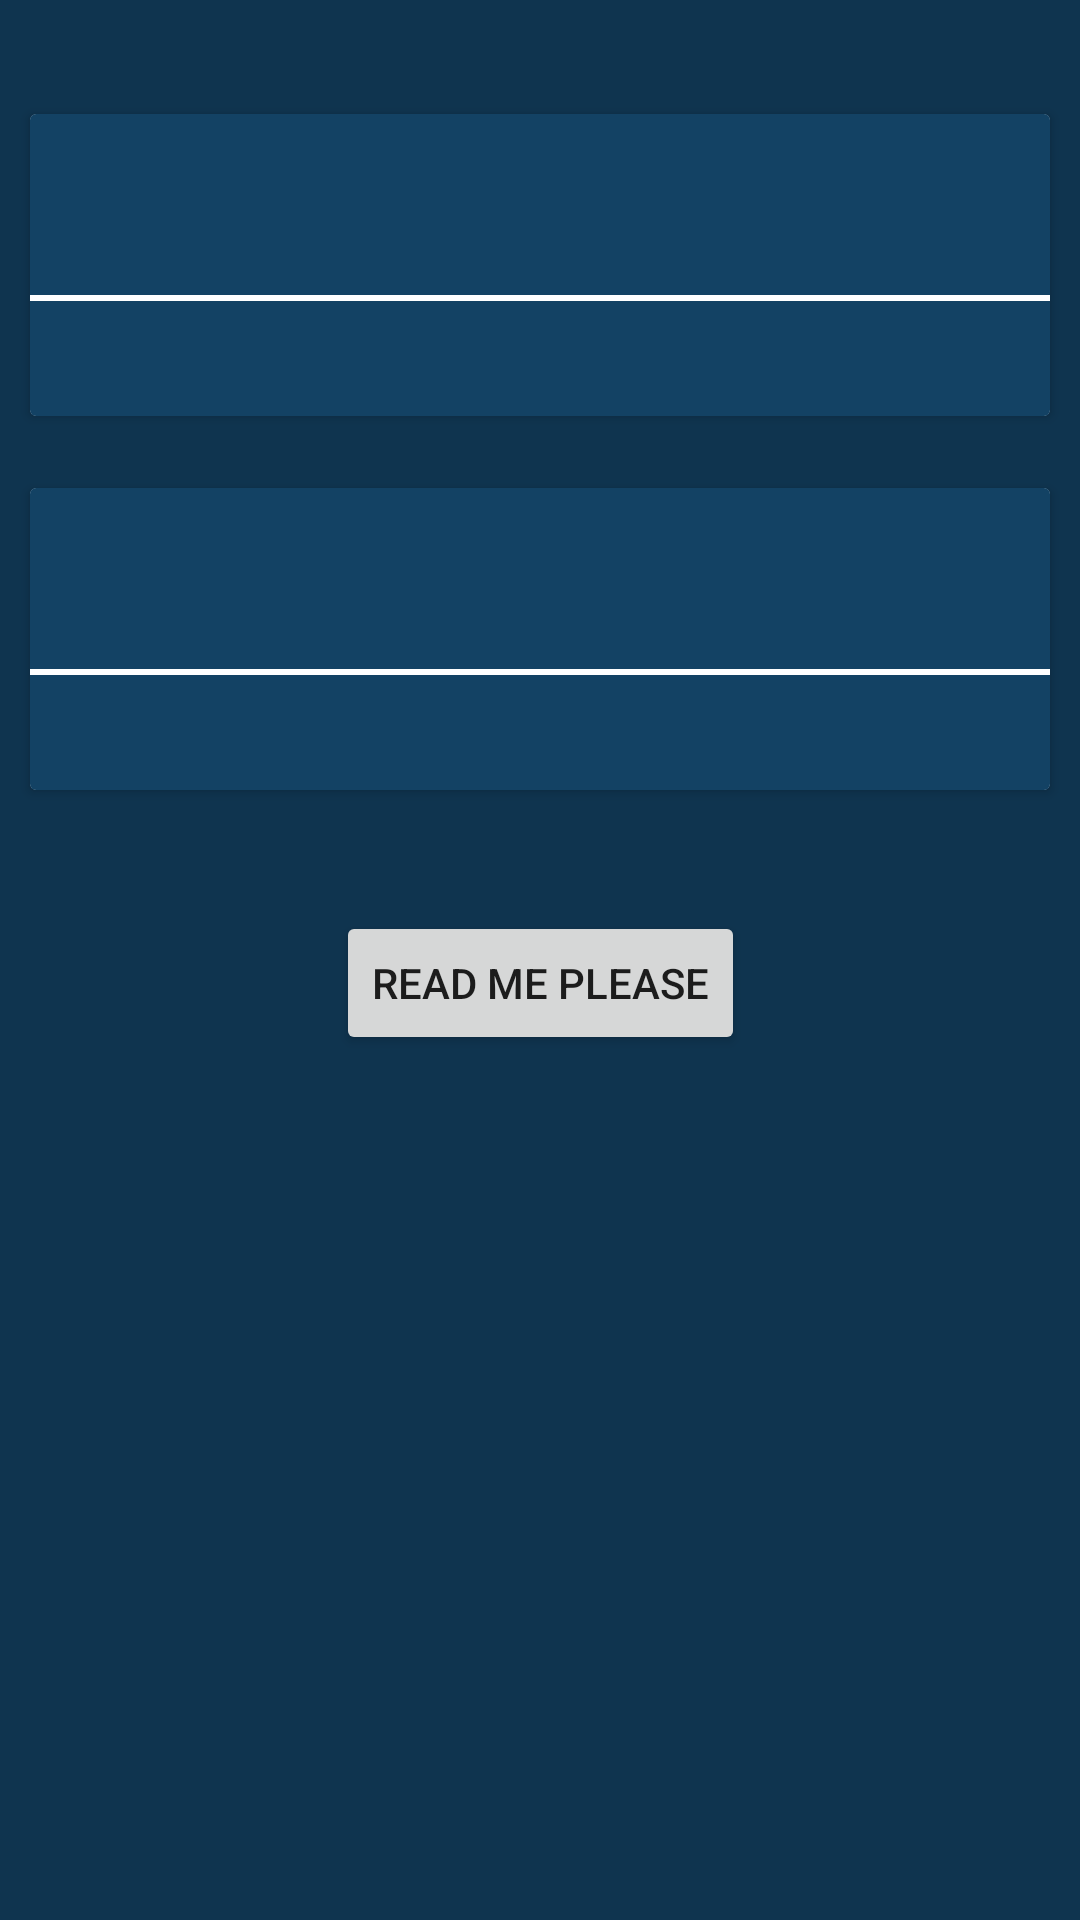

Produce the Android XML layout that renders to this screen, including the resource entries it uses.
<!-- AndroidManifest.xml: application theme AppTheme -->
<!-- res/layout/activity_main.xml -->
<?xml version="1.0" encoding="utf-8"?>
<android.support.constraint.ConstraintLayout xmlns:android="http://schemas.android.com/apk/res/android"
    xmlns:app="http://schemas.android.com/apk/res-auto"
    xmlns:tools="http://schemas.android.com/tools"
    android:layout_width="match_parent"
    android:layout_height="match_parent"
    tools:context="com.example.shubham.myvolleyapp.MainActivity"
    android:background="@color/colorPrimaryDark">


    <android.support.v7.widget.CardView
        android:layout_width="match_parent"
        android:layout_height="wrap_content"
        android:layout_margin="10dp"
        app:layout_constraintRight_toRightOf="parent"
        app:layout_constraintLeft_toLeftOf="parent"
        app:layout_constraintBottom_toBottomOf="parent"
        app:layout_constraintTop_toTopOf="parent"
        app:layout_constraintHorizontal_bias="1.0"
        app:layout_constraintVertical_bias="0.054"
        android:id="@+id/cardView1" >

        <RelativeLayout
            android:layout_width="match_parent"
            android:layout_height="match_parent"
            android:background="@color/colorPrimary">

            <TextView
                android:id="@+id/texttitle1"
                android:layout_width="match_parent"
                android:layout_height="wrap_content"
                android:layout_margin="10dp"
                android:textSize="30sp"
                android:textColor="@color/textcolor"
                android:textStyle="bold" />
            <View
                android:layout_width="fill_parent"
                android:layout_height="2dp"
                android:layout_below="@+id/texttitle1"
                android:background="@color/textcolor"/>
            <TextView

                android:id="@+id/textcontent1"
                android:layout_width="match_parent"
                android:layout_height="wrap_content"
                android:layout_below="@+id/texttitle1"
                android:layout_margin="10dp"
                android:textColor="@color/textcolor"
                android:textSize="15dp" />
        </RelativeLayout>
    </android.support.v7.widget.CardView>

    <android.support.v7.widget.CardView
        android:layout_width="match_parent"
        android:layout_height="wrap_content"
        android:layout_margin="10dp"
        app:layout_constraintTop_toBottomOf="@+id/cardView1"
        app:layout_constraintBottom_toBottomOf="parent"
        app:layout_constraintVertical_bias="0.037"
        app:layout_constraintRight_toRightOf="parent"
        app:layout_constraintLeft_toLeftOf="parent"
        android:id="@+id/cardView2">
        <RelativeLayout
            android:layout_width="match_parent"
            android:layout_height="match_parent"
            android:background="@color/colorPrimary">
            <TextView
                android:layout_width="match_parent"
                android:layout_height="wrap_content"
                android:id="@+id/texttitle2"
                android:textStyle="bold"
                android:textColor="@color/textcolor"
                android:textSize="30sp"
                android:layout_margin="10dp"/>
            <View
                android:layout_width="fill_parent"
                android:layout_height="2dp"
                android:layout_below="@+id/texttitle2"
                android:background="@color/textcolor"/>
            <TextView
                android:layout_width="match_parent"
                android:layout_height="wrap_content"
                android:layout_below="@+id/texttitle2"
                android:id="@+id/textcontent2"
                android:textSize="15dp"
                android:textColor="@color/textcolor"
                android:layout_margin="10dp"/>

        </RelativeLayout>
        </android.support.v7.widget.CardView>

    <Button
        android:id="@+id/refresh"
        android:layout_width="wrap_content"
        android:layout_height="wrap_content"
        android:layout_marginBottom="8dp"
        android:layout_marginEnd="8dp"
        android:layout_marginStart="8dp"
        android:layout_marginTop="8dp"
        android:text="Read Me Please"
        app:layout_constraintBottom_toBottomOf="parent"
        app:layout_constraintEnd_toEndOf="parent"
        app:layout_constraintStart_toStartOf="parent"
        app:layout_constraintTop_toBottomOf="@+id/cardView2"
        app:layout_constraintVertical_bias="0.103" />
</android.support.constraint.ConstraintLayout>
<!-- resources referenced by this layout -->
<resources>
  <color name="colorPrimary">#134264</color>
  <color name="colorPrimaryDark">#0F344F</color>
  <color name="textcolor">#ffffff</color>
  <style name="AppTheme" parent="Theme.AppCompat.Light.DarkActionBar">
          
          <item name="colorPrimary">@color/colorPrimary</item>
          <item name="colorPrimaryDark">@color/colorPrimaryDark</item>
          <item name="colorAccent">@color/colorAccent</item>
      </style>
  <color name="colorAccent">#FF4081</color>
</resources>
